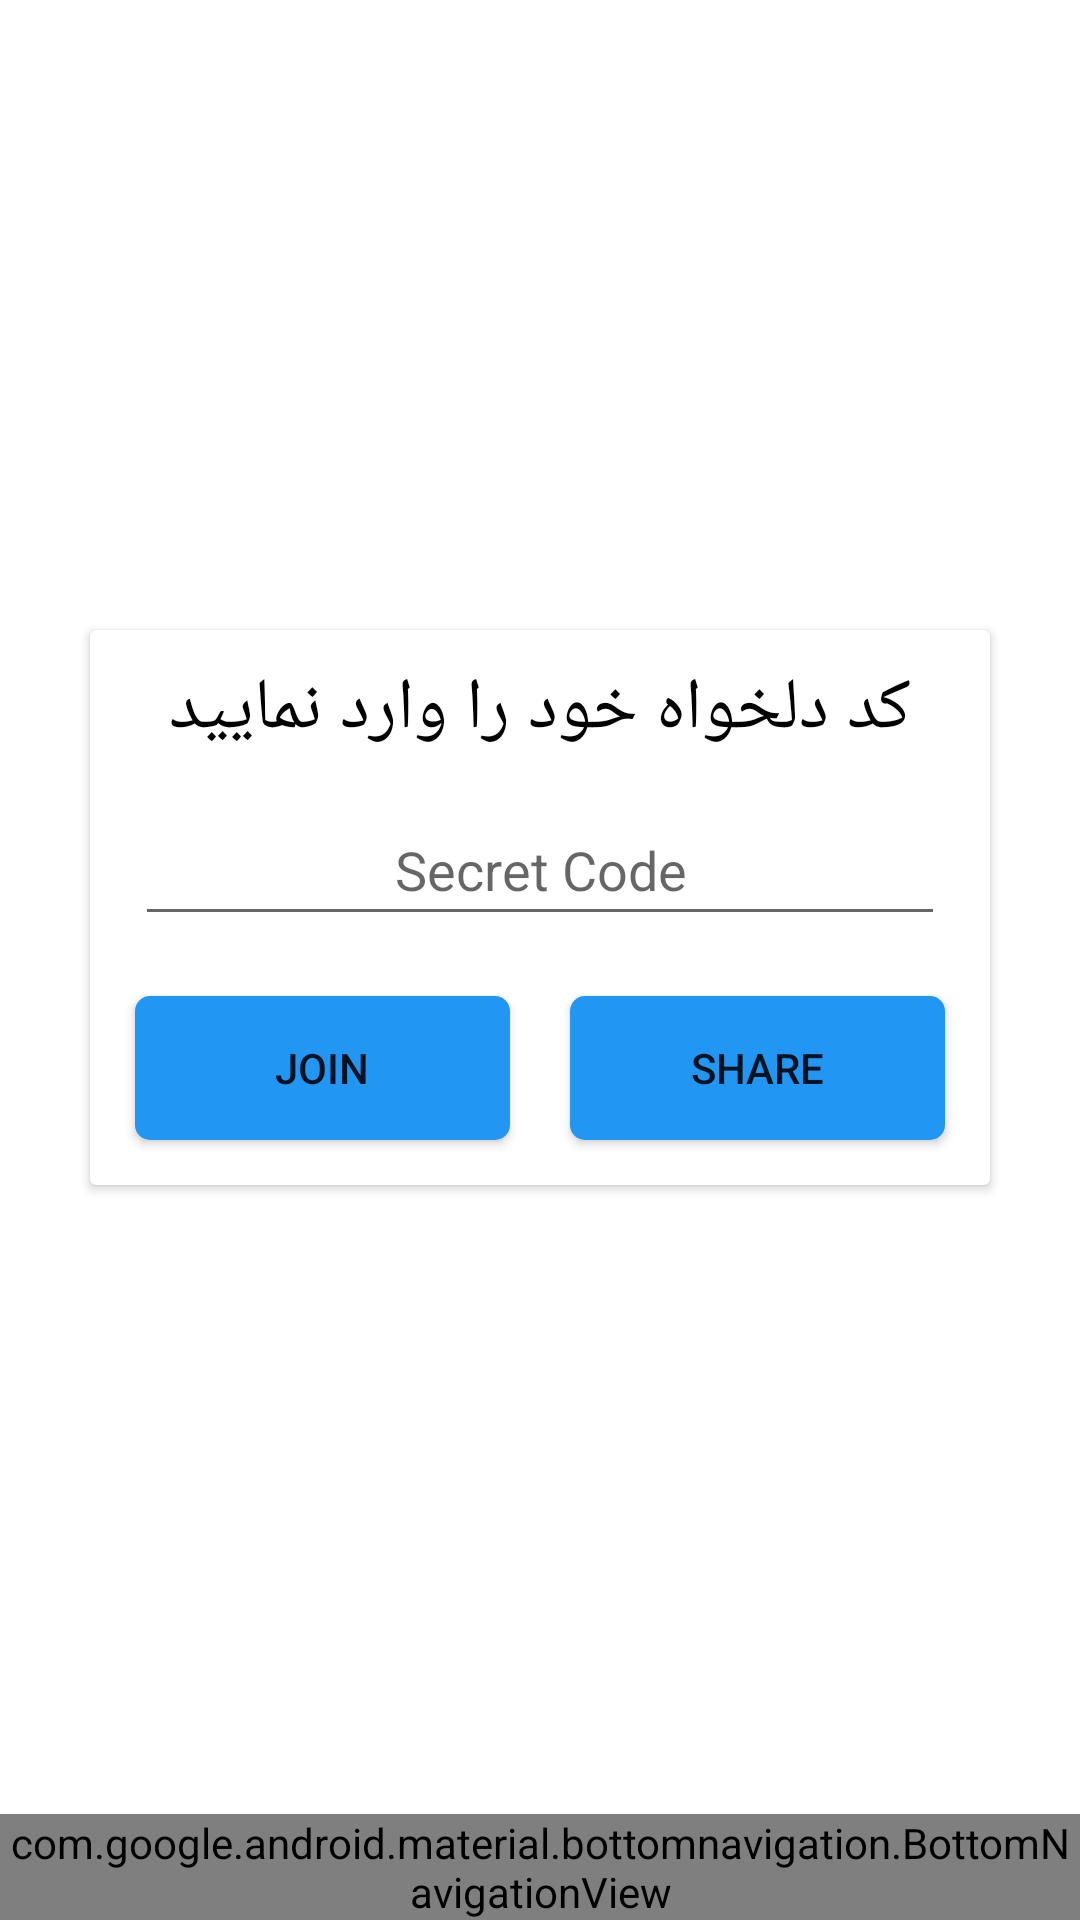

Reconstruct the res/layout file that produces this screen, plus the resources it refers to.
<!-- AndroidManifest.xml: application theme Theme.Gharar4 -->
<!-- res/layout/activity_dashboard.xml -->
<?xml version="1.0" encoding="utf-8"?>
<androidx.constraintlayout.widget.ConstraintLayout xmlns:android="http://schemas.android.com/apk/res/android"
    xmlns:app="http://schemas.android.com/apk/res-auto"
    xmlns:tools="http://schemas.android.com/tools"
    android:layout_width="match_parent"
    android:layout_height="match_parent"
    android:background="@drawable/backgroundimage"
    tools:context=".DashboardActivity">

    <com.google.android.material.bottomnavigation.BottomNavigationView
        android:id="@+id/bottomNavigationView"
        android:layout_width="match_parent"
        android:layout_height="wrap_content"
        android:background="#2D4193"
        app:labelVisibilityMode="labeled"
        app:layout_constraintBottom_toBottomOf="parent"
        app:layout_constraintEnd_toEndOf="parent"
        app:layout_constraintStart_toStartOf="parent"
        app:menu="@menu/menu">

    </com.google.android.material.bottomnavigation.BottomNavigationView>

    <androidx.cardview.widget.CardView
        android:layout_width="match_parent"
        android:layout_height="wrap_content"
        android:layout_margin="30dp"
        app:layout_constraintBottom_toTopOf="@+id/bottomNavigationView"
        app:layout_constraintTop_toTopOf="parent"
        tools:layout_editor_absoluteX="30dp">

        <LinearLayout
            android:layout_width="match_parent"
            android:layout_height="match_parent"
            android:layout_margin="5dp"
            android:orientation="vertical">

            <TextView
                android:id="@+id/textView2"
                android:layout_width="match_parent"
                android:layout_height="wrap_content"
                android:layout_margin="5dp"
                android:fontFamily="@font/aviny"
                android:gravity="center"
                android:text="کد دلخواه خود را وارد نمایید"
                android:textColor="#000000"
                android:textSize="24sp" />

            <EditText
                android:id="@+id/codeBox"
                android:layout_width="match_parent"
                android:layout_height="wrap_content"
                android:layout_margin="10dp"
                android:ems="10"
                android:gravity="center"
                android:hint="Secret Code"
                android:inputType="textPersonName"
                android:padding="10dp" />

            <LinearLayout
                android:layout_width="match_parent"
                android:layout_height="match_parent"
                android:orientation="horizontal">

                <Button
                    android:id="@+id/joinBtn"
                    android:layout_width="match_parent"
                    android:layout_height="wrap_content"
                    android:layout_margin="10dp"
                    android:layout_weight="1"
                    android:background="@drawable/button_style"
                    android:text="Join" />

                <Button
                    android:id="@+id/shareBtn"
                    android:layout_width="match_parent"
                    android:layout_height="wrap_content"
                    android:layout_margin="10dp"
                    android:layout_weight="1"
                    android:background="@drawable/button_style"
                    android:text="Share" />
            </LinearLayout>

        </LinearLayout>
    </androidx.cardview.widget.CardView>
</androidx.constraintlayout.widget.ConstraintLayout>
<!-- resources referenced by this layout -->
<resources>
  <!-- drawable button_style (drawable) -->
  <?xml version="1.0" encoding="utf-8"?>
  <shape xmlns:android="http://schemas.android.com/apk/res/android">
  <solid android:color="#2196F3" />
      <corners android:radius="5dp"></corners>
  </shape>
  <style name="Theme.Gharar4" parent="Theme.MaterialComponents.Light.NoActionBar">
          
          <item name="colorPrimary">@color/purple_500</item>
          <item name="colorPrimaryVariant">@color/purple_700</item>
          <item name="colorOnPrimary">@color/white</item>
          
          <item name="colorSecondary">@color/teal_200</item>
          <item name="colorSecondaryVariant">@color/teal_700</item>
          <item name="colorOnSecondary">@color/black</item>
          
          <item name="android:statusBarColor" tools:targetApi="l">?attr/colorPrimaryVariant</item>
          
      </style>
  <!-- not gathered from this repository: default colours our renderer supplied (Android Studio template values) -->
  <color name="purple_500">#FF6200EE</color>
  <color name="purple_700">#FF3700B3</color>
  <color name="teal_200">#FF03DAC5</color>
  <color name="teal_700">#FF018786</color>
  <color name="black">#FF000000</color>
  <color name="white">#FFFFFFFF</color>
</resources>
